Labelled photos from "ycbv_classification_new", an image-classification folder in DanielBugelnig/MRN_with_AI. The possible labels are: Cheez-It, Dominos, Frenchis.

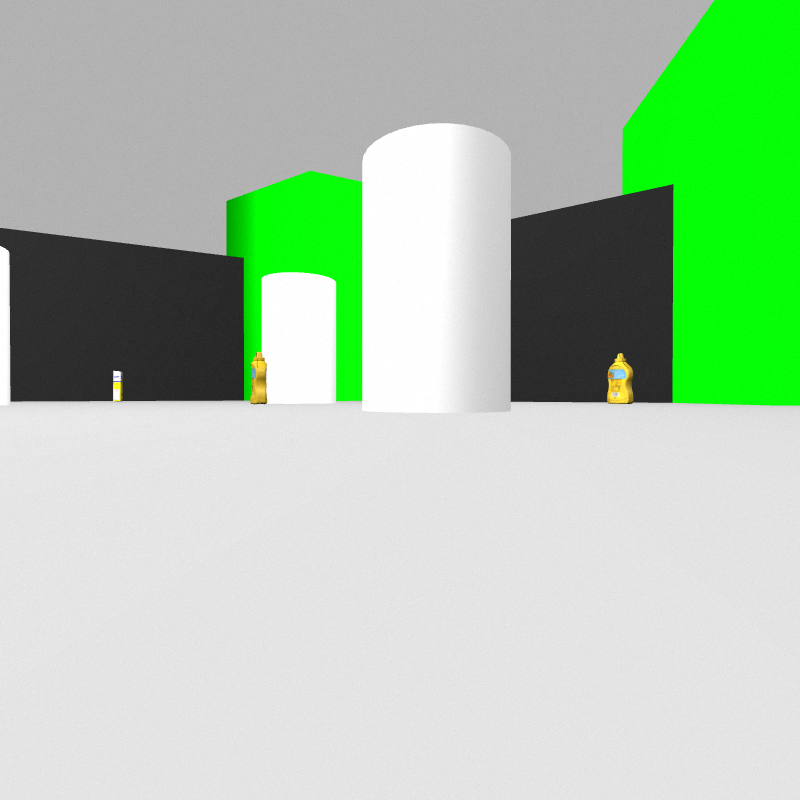
Label: Frenchis

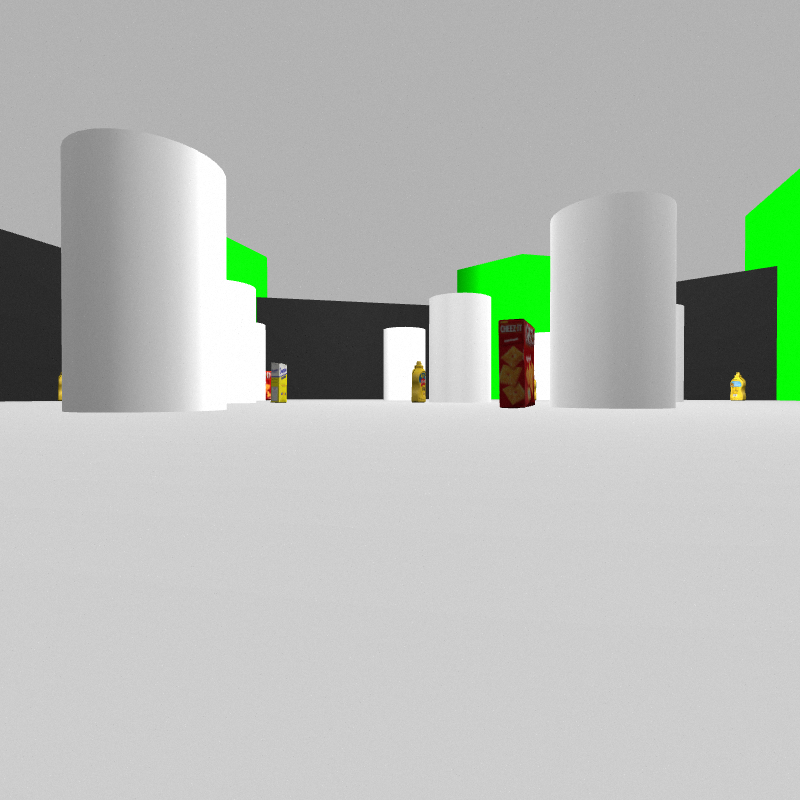
Label: Cheez-It

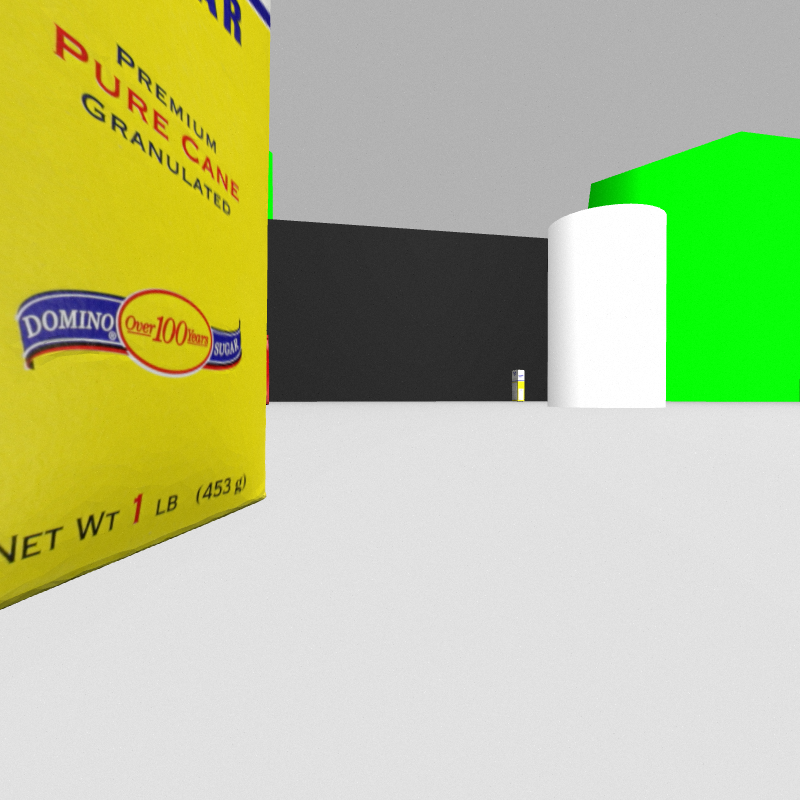
Label: Dominos

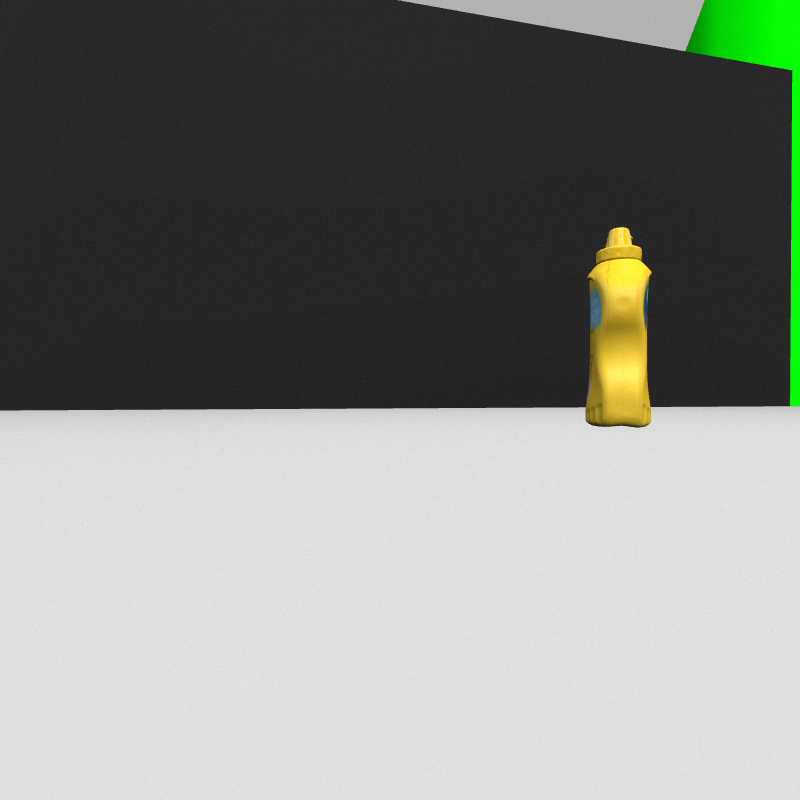
Label: Frenchis

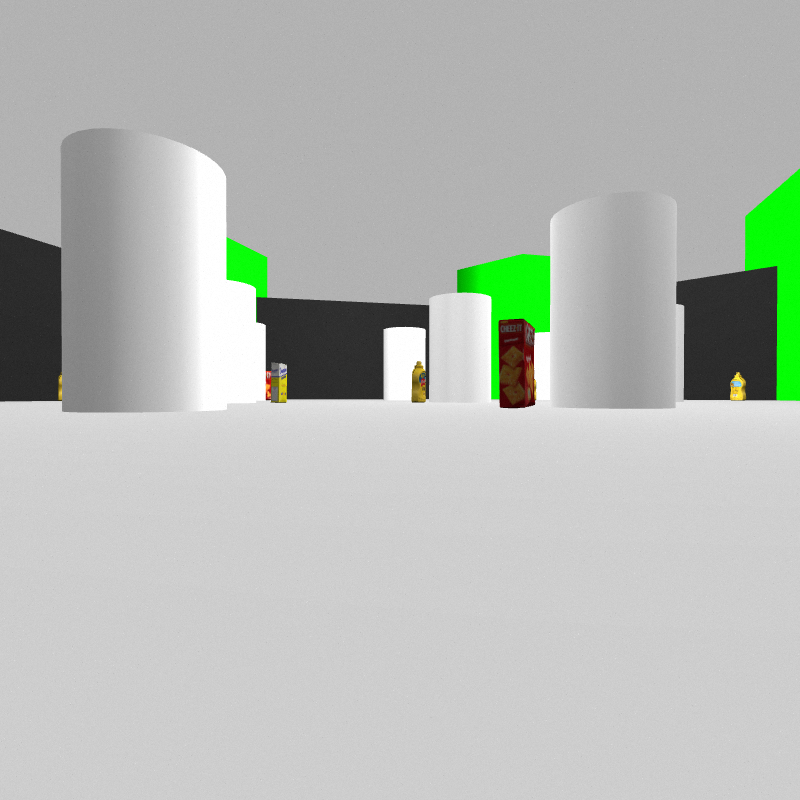
Label: Cheez-It

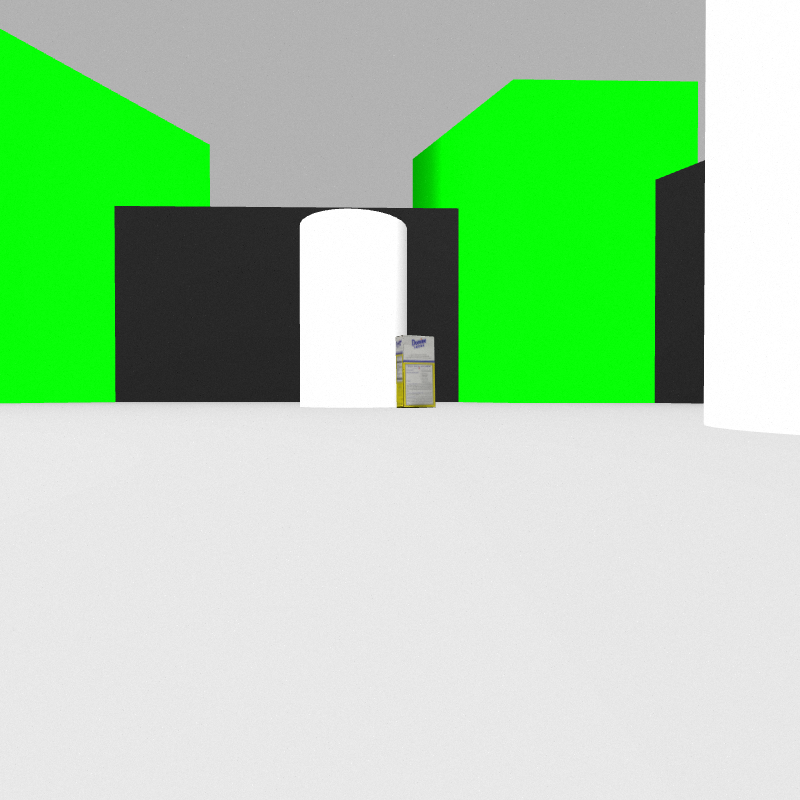
Label: Dominos
